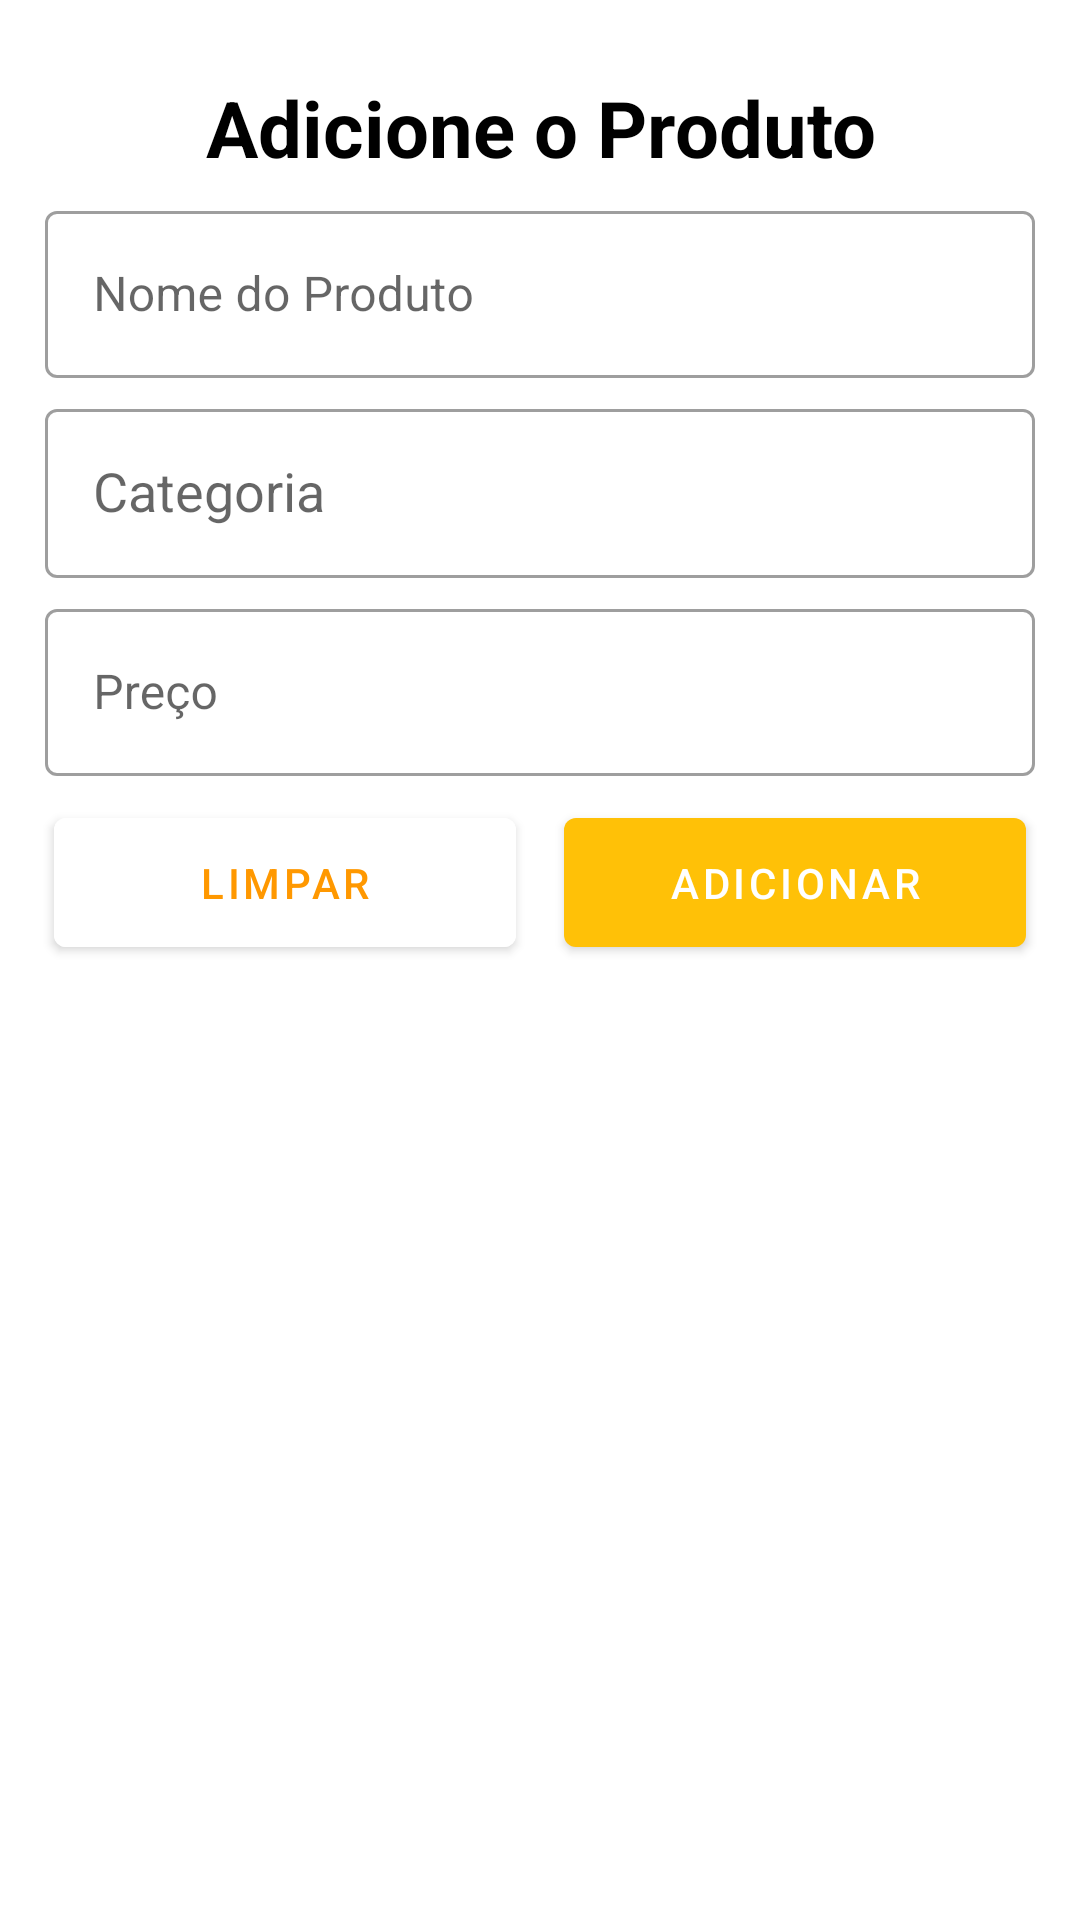

Android layout source for this screen:
<!-- AndroidManifest.xml: application theme Theme.ListaDeCompras -->
<!-- res/layout/fragment_add_new_product.xml -->
<?xml version="1.0" encoding="utf-8"?>
<layout>
    <data>
        <import type="android.view.View"/>
        <variable
            name="viewModelAdd"
            type="com.example.listadecompras.framework.presentation.add_product.AddNewProductViewModel" />
    </data>
    <androidx.constraintlayout.widget.ConstraintLayout
        xmlns:android="http://schemas.android.com/apk/res/android"
        xmlns:app="http://schemas.android.com/apk/res-auto"
        android:layout_width="match_parent"
        android:layout_height="match_parent"
        android:padding="10dp">

        <com.google.android.material.textview.MaterialTextView
            android:id="@+id/titleAddProduct"
            android:layout_width="match_parent"
            android:layout_height="wrap_content"
            app:layout_constraintTop_toTopOf="parent"
            android:text="@string/add_product_title_string"
            android:textColor="@color/black"
            android:textStyle="bold"
            android:textSize="26sp"
            android:gravity="center"
            android:layout_margin="15dp"/>

        <com.google.android.material.textfield.TextInputLayout
            android:id="@+id/nameProductInput"
            android:layout_width="match_parent"
            android:layout_height="wrap_content"
            app:layout_constraintTop_toBottomOf="@+id/titleAddProduct"
            android:hint="@string/name_product"
            android:layout_margin="5dp"
            style="@style/Widget.MaterialComponents.TextInputLayout.OutlinedBox"
            android:focusableInTouchMode="true">
            <com.google.android.material.textfield.TextInputEditText
                android:id="@+id/nameProductEditText"
                android:layout_width="match_parent"
                android:layout_height="wrap_content"/>
        </com.google.android.material.textfield.TextInputLayout>
        <com.google.android.material.textfield.TextInputLayout
            android:id="@+id/categoryInput"
            android:layout_width="match_parent"
            android:layout_height="wrap_content"
            app:layout_constraintTop_toBottomOf="@+id/nameProductInput"
            android:hint="@string/category"
            android:layout_margin="5dp"
            style="@style/Widget.MaterialComponents.TextInputLayout.OutlinedBox">
            <com.google.android.material.textfield.MaterialAutoCompleteTextView
                android:id="@+id/categoryEditText"
                android:layout_width="match_parent"
                android:layout_height="wrap_content"
                android:completionThreshold="1"
                android:inputType="textAutoComplete"
                android:padding="16dp"
                app:autoCompleteItems="@{viewModelAdd.categoryList}" />
        </com.google.android.material.textfield.TextInputLayout>
        <com.google.android.material.textfield.TextInputLayout
            android:id="@+id/priceInput"
            android:layout_width="match_parent"
            android:layout_height="wrap_content"
            app:layout_constraintTop_toBottomOf="@+id/categoryInput"
            android:hint="@string/price"
            android:layout_margin="5dp"
            style="@style/Widget.MaterialComponents.TextInputLayout.OutlinedBox">
            <com.google.android.material.textfield.TextInputEditText
                android:id="@+id/priceEditText"
                android:layout_width="match_parent"
                android:layout_height="wrap_content"
                android:inputType="numberDecimal"
                android:digits="0123456789."/>
        </com.google.android.material.textfield.TextInputLayout>
        <LinearLayout
            android:layout_width="match_parent"
            android:layout_height="wrap_content"
            android:orientation="horizontal"
            app:layout_constraintTop_toBottomOf="@+id/priceInput">
            <com.google.android.material.button.MaterialButton
                android:id="@+id/clearBtn"
                app:layout_constraintTop_toBottomOf="@+id/priceInput"
                android:layout_width="0dp"
                android:layout_height="wrap_content"
                android:layout_weight="1"
                android:text="@string/clearText"
                android:backgroundTint="@color/white"
                android:textColor="@color/colorPrimaryDark"
                android:layout_margin="8dp"
                android:padding="12dp" />
            <com.google.android.material.button.MaterialButton
                android:id="@+id/addProductBtn"
                android:layout_width="0dp"
                android:layout_height="wrap_content"
                app:layout_constraintTop_toBottomOf="@+id/priceInput"
                android:layout_weight="1"
                android:text="@string/addText"
                android:layout_margin="8dp"
                android:padding="12dp"/>
        </LinearLayout>

    </androidx.constraintlayout.widget.ConstraintLayout>
</layout>
<!-- resources referenced by this layout -->
<resources>
  <color name="black">#FF000000</color>
  <color name="colorPrimaryDark">#FF9800</color>
  <color name="white">#FFFFFFFF</color>
  <string name="addText">Adicionar</string>
  <string name="add_product_title_string">Adicione o Produto</string>
  <string name="category">Categoria</string>
  <string name="clearText">Limpar</string>
  <string name="name_product">Nome do Produto</string>
  <string name="price">Preço</string>
  <style name="Theme.ListaDeCompras" parent="Theme.MaterialComponents.DayNight.NoActionBar">
          
          <item name="colorPrimary">@color/colorPrimary</item>
          <item name="colorPrimaryVariant">@color/colorPrimaryDark</item>
          <item name="colorOnPrimary">@color/white</item>
          
          <item name="colorSecondary">@color/teal_200</item>
          <item name="colorSecondaryVariant">@color/teal_700</item>
          <item name="colorOnSecondary">@color/black</item>
          
          <item name="android:statusBarColor" tools:targetApi="l">?attr/colorPrimaryVariant</item>
          
      </style>
  <color name="colorPrimary">#FFC107</color>
  <color name="teal_200">#FF03DAC5</color>
  <color name="teal_700">#FF018786</color>
</resources>
